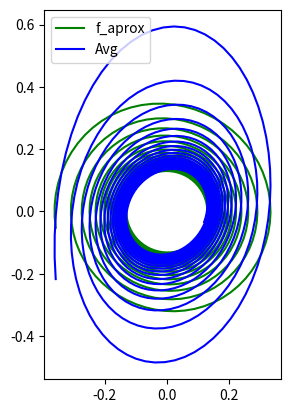
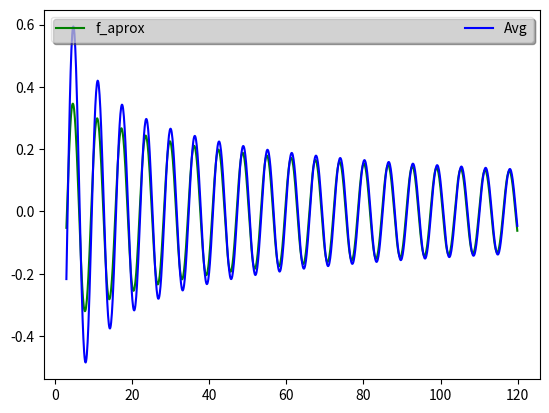

Write the Python code that produced these figures, in order.
"""
    author:  xdanielsb
    created: 20.10.2020
"""

import math

import matplotlib.pyplot as plt


class RungeKutta:
    def __init__(self, iters=1200, h=0.1):
        self.iters = iters
        self.lx = []
        self.ly = []
        self.lt = []
        self.avg = []
        self.h = h

    def runge(self, f1, f2, x, y):
        for it in range(self.iters):
            self.lt.append(it * self.h)
            self.lx.append(x)
            self.ly.append(y)
            self.avg.append(f2(it, self.h))
            k1, m1 = f1(x, y, self.h)
            k2, m2 = f1(x + k1 / 2, y + m1 / 2, self.h)
            k3, m3 = f1(x + k2 / 2, y + m2 / 2, self.h)
            k4, m4 = f1(x + k3, y + m3, self.h)
            x = x + (k1 + 2 * k2 + 2 * k3 + k4) / 6.0
            y = y + (m1 + 2 * m2 + 2 * m3 + m4) / 6.0
        fr = 30
        tr = -1
        plt.figure(1)
        plt.plot(self.lx[fr:], self.ly[fr:], color="g", label="f_aprox")
        plt.plot(
            [x * 1 for x in self.lx[fr:tr]],
            [y * 1 for y in self.avg[fr:tr]],
            color="b",
            label="Avg",
        )
        plt.gca().set_aspect("equal", adjustable="box")
        plt.legend()
        plt.figure(2)
        plt.plot(self.lt[fr:], self.ly[fr:], color="g", label="f_aprox")
        plt.plot(self.lt[fr:], self.avg[fr:], color="b", label="Avg")
        leg = plt.legend(loc="best", ncol=2, mode="expand", shadow=True, fancybox=True)
        leg.get_frame().set_alpha(0.5)
        plt.show()


class VanderPol:
    # exact solution
    def exact(self, t, h):
        # this is the solution given by the average equations
        # of the vanderpol system
        ep = 0.1
        t = (t + 6) * h
        ans = 2.0 / math.sqrt(3 * (math.e ** t) + 1)
        ans = ans * math.cos(t)
        return ans

    # dynamic system
    def system(self, x, y, h):
        # this is the system of vanderpol
        # expresed in diferential equations
        u = 0.1
        yp = -u * (x * x - 1) * y - x
        return y * h, yp * h


class SystemDT:
    # exact solution
    def exact(self, t, h):
        ep = 0.1
        # changing this t, we rotate the system ?
        t = (t + 6) * h
        ans = math.sqrt(6 / (1 + math.e ** (-(t / 2) * ep)))
        ans = ans * math.cos(t)
        return ans

    # dynamic system
    def system(self, x, y, h):
        # this is the system of vanderpol
        # expresed in diferential equations
        u = 0.1
        yp = -u * (x * x - 1) * (y ** 3) - x
        return y * h, yp * h


class SystemEX:
    # exact solution
    def exact(self, t, h):
        ep = 0.1
        t = (t + 14) * h
        t = abs(t)
        ans = 6 / math.sqrt(162 * ep * t + 1)
        ans = ans * math.cos(t)
        return ans

    # dynamic system
    def system(self, x, y, h):
        u = 0.1
        yp = -6 * u * (y ** 3) - x
        return y * h, yp * h


if __name__ == "__main__":
    # vd = VanderPol()
    vd = SystemEX()
    RungeKutta().runge(vd.system, vd.exact, x=0.4, y=0)
